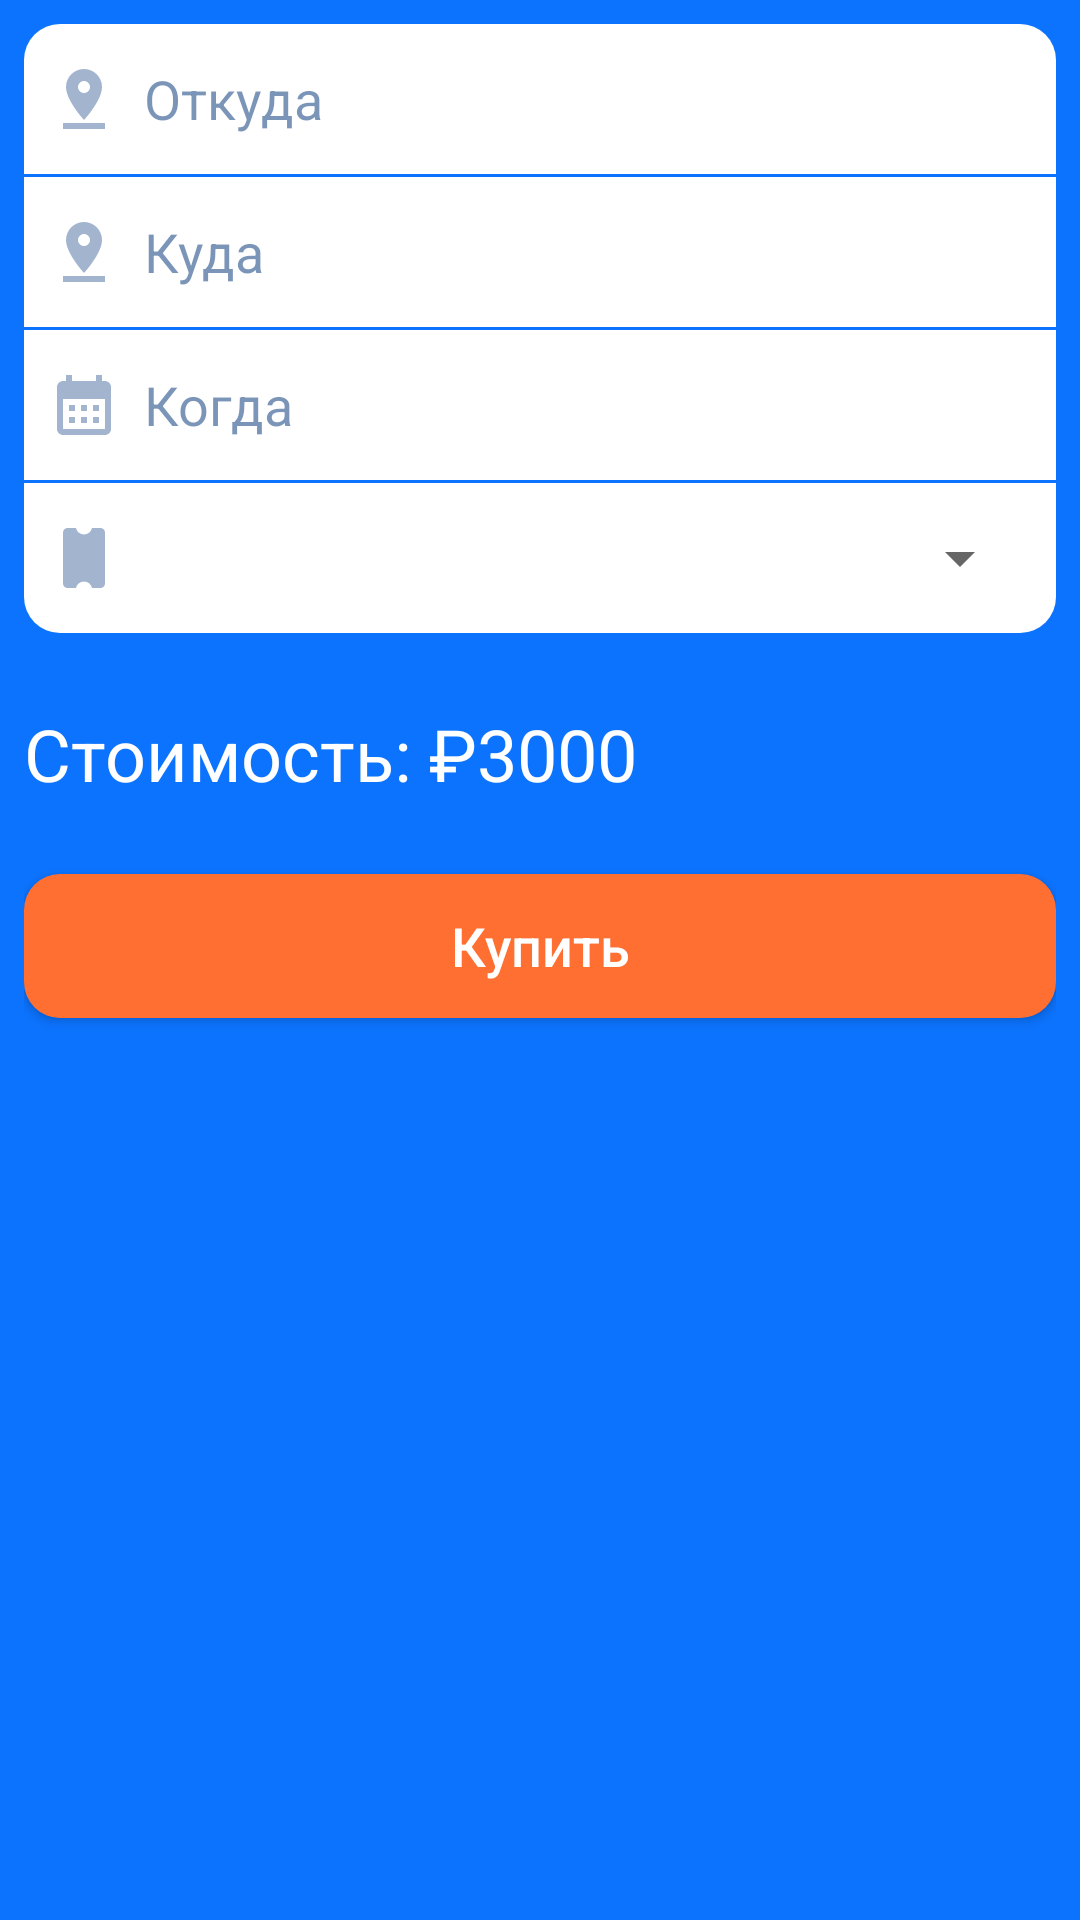

Android layout source for this screen:
<!-- AndroidManifest.xml: application theme Theme.SynergyTrains -->
<!-- res/layout/fragment_configure_ticket.xml -->
<?xml version="1.0" encoding="utf-8"?>
<LinearLayout xmlns:android="http://schemas.android.com/apk/res/android"
    xmlns:tools="http://schemas.android.com/tools"
    android:layout_width="match_parent"
    android:layout_height="match_parent"
    xmlns:app="http://schemas.android.com/apk/res-auto"
    tools:context=".ConfigureTicketFragment"
    android:padding="8dp"
    android:orientation="vertical">
    
    <EditText
        android:id="@+id/from"
        android:layout_width="match_parent"
        android:layout_height="50dp"
        android:background="@drawable/start_edittext_background"
        android:paddingStart="8dp"
        android:paddingEnd="8dp"
        android:drawableStart="@drawable/location"
        android:drawableTint="?attr/colorSurface"
        android:drawablePadding="8dp"
        android:textColorHint="?attr/colorSurface"
        android:hint="@string/from_et"
        android:inputType="text"
        android:layout_marginBottom="1dp"/>

    <EditText
        android:id="@+id/to"
        android:layout_width="match_parent"
        android:layout_height="50dp"
        android:background="?attr/colorSecondaryVariant"
        android:paddingStart="8dp"
        android:paddingEnd="8dp"
        android:drawableStart="@drawable/location"
        android:drawableTint="?attr/colorSurface"
        android:drawablePadding="8dp"
        android:textColorHint="?attr/colorSurface"
        android:hint="@string/to_et"
        android:inputType="text"
        android:layout_marginBottom="1dp"/>

    <LinearLayout
        android:layout_width="match_parent"
        android:layout_height="wrap_content"
        android:orientation="horizontal"
        android:layout_marginBottom="1dp">

        <EditText
            android:id="@+id/date"
            android:layout_width="match_parent"
            android:layout_height="50dp"
            android:layout_weight="0"
            android:background="?attr/colorSecondaryVariant"
            android:paddingStart="8dp"
            android:paddingEnd="8dp"
            android:drawableStart="@drawable/baseline_calendar_month_24"
            android:drawableTint="?attr/colorSurface"
            android:drawablePadding="8dp"
            android:textColorHint="?attr/colorSurface"
            android:inputType="datetime"
            android:hint="@string/whet_et" />

        <Space
            android:layout_width="1dp"
            android:layout_height="0dp"/>

        <EditText
            android:id="@+id/returnDate"
            android:layout_width="match_parent"
            android:layout_weight="1"
            android:layout_height="50dp"
            android:background="?attr/colorSecondaryVariant"
            android:paddingStart="8dp"
            android:paddingEnd="8dp"
            android:drawableStart="@drawable/baseline_calendar_month_24"
            android:drawableTint="?attr/colorSurface"
            android:drawablePadding="8dp"
            android:textColorHint="?attr/colorSurface"
            android:inputType="datetime"
            android:hint="@string/when_return_et" />

    </LinearLayout>

    <LinearLayout
        android:layout_width="match_parent"
        android:layout_height="wrap_content"
        android:background="@drawable/end_edittext_background"
        android:orientation="horizontal"
        android:paddingStart="8dp"
        android:paddingEnd="8dp"
        android:layout_marginBottom="24dp">

        <ImageView
            android:layout_width="wrap_content"
            android:layout_height="wrap_content"
            android:src="@drawable/play_pass"
            android:layout_gravity="center_vertical"
            app:tint="?attr/colorSurface" />

        <Spinner
            android:id="@+id/ticketClass"
            android:layout_width="match_parent"
            android:layout_height="50dp"
            tools:listitem="@layout/spinner_item">

        </Spinner>
    </LinearLayout>

    <TextView
        android:id="@+id/price"
        android:layout_width="match_parent"
        android:layout_height="wrap_content"
        android:text="@string/price_def"
        android:textSize="24sp"
        android:textColor="@color/white"
        android:layout_marginBottom="24dp"/>

    <androidx.appcompat.widget.AppCompatButton
        android:id="@+id/buyButton"
        android:layout_width="match_parent"
        android:layout_height="wrap_content"
        android:background="@drawable/rounded_button"
        android:textAllCaps="false"
        android:textSize="18sp"
        android:textColor="@color/white"
        android:text="@string/buy_text"
        android:layout_gravity="center" />

</LinearLayout>
<!-- res/layout/spinner_item.xml (included above) -->
<?xml version="1.0" encoding="utf-8"?>
<TextView xmlns:android="http://schemas.android.com/apk/res/android"
    android:layout_width="match_parent"
    android:layout_height="50dp"
    android:background="?attr/colorSecondaryVariant"
    android:textSize="18sp"
    android:paddingStart="8dp"
    android:paddingEnd="8dp"
    android:gravity="center_vertical"
    android:textColor="?attr/colorOnSecondary"/>
<!-- resources referenced by this layout -->
<resources>
  <color name="white">#FFFFFFFF</color>
  <!-- drawable baseline_calendar_month_24 (drawable) -->
  <vector android:alpha="0.7" android:height="24dp" android:tint="#FFFFFF"
      android:viewportHeight="24" android:viewportWidth="24"
      android:width="24dp" xmlns:android="http://schemas.android.com/apk/res/android">
      <path android:fillColor="@android:color/white" android:pathData="M19,4h-1V2h-2v2H8V2H6v2H5C3.89,4 3.01,4.9 3.01,6L3,20c0,1.1 0.89,2 2,2h14c1.1,0 2,-0.9 2,-2V6C21,4.9 20.1,4 19,4zM19,20H5V10h14V20zM9,14H7v-2h2V14zM13,14h-2v-2h2V14zM17,14h-2v-2h2V14zM9,18H7v-2h2V18zM13,18h-2v-2h2V18zM17,18h-2v-2h2V18z"/>
  </vector>
  <!-- drawable end_edittext_background (drawable) -->
  <?xml version="1.0" encoding="utf-8"?>
  <shape xmlns:android="http://schemas.android.com/apk/res/android">
      <solid android:color="?attr/colorSecondaryVariant"/>
      <corners android:bottomLeftRadius="12dp"
          android:bottomRightRadius="12dp"/>
  </shape>
  <!-- drawable location (drawable) -->
  <vector android:alpha="0.7" android:height="24dp" android:tint="#FFFFFF"
      android:viewportHeight="24" android:viewportWidth="24"
      android:width="24dp" xmlns:android="http://schemas.android.com/apk/res/android">
      <path android:fillColor="@android:color/white" android:pathData="M18,8c0,-3.31 -2.69,-6 -6,-6S6,4.69 6,8c0,4.5 6,11 6,11s6,-6.5 6,-11zM10,8c0,-1.1 0.9,-2 2,-2s2,0.9 2,2 -0.89,2 -2,2c-1.1,0 -2,-0.9 -2,-2zM5,20v2h14v-2L5,20z"/>
  </vector>
  <!-- drawable play_pass (drawable) -->
  <vector android:alpha="0.7" android:height="24dp"
      android:viewportHeight="960" android:viewportWidth="960"
      android:width="24dp" xmlns:android="http://schemas.android.com/apk/res/android">
      <path android:fillColor="#FF000000" android:pathData="M480,794q-39,0 -69.5,24T373,880L260,880q-25,0 -42.5,-17.5T200,820v-680q0,-25 17.5,-42.5T260,80h113q7,38 37.5,62t69.5,24q39,0 69,-24t38,-62h113q25,0 42.5,17.5T760,140v680q0,25 -17.5,42.5T700,880L587,880q-8,-38 -38,-62t-69,-24Z"/>
  </vector>
  <!-- drawable rounded_button (drawable) -->
  <?xml version="1.0" encoding="utf-8"?>
  <shape
      xmlns:android="http://schemas.android.com/apk/res/android">
  
      <solid android:color="@color/orange"/>
      <corners android:radius="12dp"/>
  
  </shape>
  <!-- drawable start_edittext_background (drawable) -->
  <?xml version="1.0" encoding="utf-8"?>
  <shape xmlns:android="http://schemas.android.com/apk/res/android">
      <solid android:color="?attr/colorSecondaryVariant"/>
      <corners android:topLeftRadius="12dp"
          android:topRightRadius="12dp"/>
  </shape>
  <string name="buy_text">Купить</string>
  <string name="from_et">Откуда</string>
  <string name="price_def">Стоимость: ₽3000</string>
  <string name="to_et">Куда</string>
  <string name="when_return_et">Обратно</string>
  <string name="whet_et">Когда</string>
  <style name="Theme.SynergyTrains" parent="Theme.AppCompat.DayNight.NoActionBar">
          
          <item name="colorPrimary">@color/blue_primary</item>
          <item name="colorPrimaryVariant">@color/blue_primary_variant</item>
          <item name="colorOnPrimary">@color/white</item>
          <item name="colorSurface">#8808387A</item>
          
          <item name="colorSecondary">@color/blue_secondary</item>
          <item name="colorSecondaryVariant">@color/white</item>
          <item name="colorOnSecondary">@color/black</item>
          <item name="android:colorBackground">?attr/colorPrimary</item>
          <item name="colorOnBackground">?attr/colorPrimary</item>
  
          
          <item name="android:statusBarColor">@color/blue_primary</item>
          <item name="android:navigationBarColor">@color/blue_primary</item>
          
          <item name="android:windowLightStatusBar">false</item>
      </style>
  <color name="orange">#FFFF6F32</color>
  <color name="blue_primary">#FF0C73FE</color>
  <color name="blue_primary_variant">#FF0663E1</color>
  <color name="blue_secondary">#FF08387A</color>
  <color name="black">#FF000000</color>
</resources>
